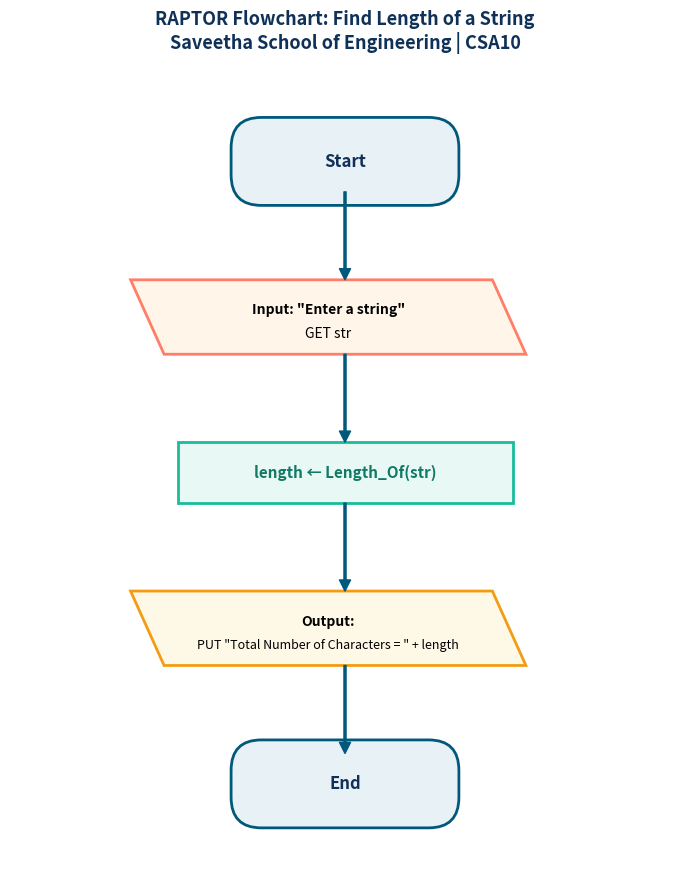

This chart was generated by the following Python code:
import matplotlib.pyplot as plt
import matplotlib.patches as patches

def draw_raptor_flowchart():
    fig, ax = plt.subplots(figsize=(7, 9), dpi=300)
    ax.set_xlim(0, 10)
    ax.set_ylim(0, 12)
    ax.axis('off')

    # Styles
    box_blue = '#E8F1F5'
    border_blue = '#00587A'
    font_family = 'sans-serif'

    # Symbols:
    # 1. Start (Oval) at y=10.5
    start_patch = patches.FancyBboxPatch((3.5, 10.2), 3.0, 0.9,
                                         boxstyle="round,pad=0.2,rounding_size=0.45",
                                         facecolor=box_blue, edgecolor=border_blue, linewidth=2)
    ax.add_patch(start_patch)
    ax.text(5.0, 10.65, "Start", ha='center', va='center', fontsize=12, fontweight='bold', color='#0F3057')

    # Arrow 1: (5.0, 10.2) -> (5.0, 8.9)
    ax.annotate('', xy=(5.0, 8.9), xytext=(5.0, 10.2),
                arrowprops=dict(facecolor=border_blue, edgecolor=border_blue, width=1.5, headwidth=8, headlength=8))

    # 2. Input Symbol (Parallelogram): "Enter a String" -> GET str at y=8.0
    input_poly = patches.Polygon([[2.3, 7.8], [7.7, 7.8], [7.2, 8.9], [1.8, 8.9]],
                                 facecolor='#FFF6E9', edgecolor='#FF7E67', linewidth=2)
    ax.add_patch(input_poly)
    ax.text(4.75, 8.45, 'Input: "Enter a string"', ha='center', va='center', fontsize=10, fontweight='bold')
    ax.text(4.75, 8.1, 'GET str', ha='center', va='center', fontsize=10, fontstyle='italic')

    # Arrow 2: (5.0, 7.8) -> (5.0, 6.5)
    ax.annotate('', xy=(5.0, 6.5), xytext=(5.0, 7.8),
                arrowprops=dict(facecolor=border_blue, edgecolor=border_blue, width=1.5, headwidth=8, headlength=8))

    # 3. Assignment Symbol (Rectangle): length <- Length_Of(str) at y=5.6
    assign_patch = patches.Rectangle((2.5, 5.6), 5.0, 0.9,
                                     facecolor='#E8F8F5', edgecolor='#1ABC9C', linewidth=2)
    ax.add_patch(assign_patch)
    ax.text(5.0, 6.05, "length ← Length_Of(str)", ha='center', va='center', fontsize=11, fontweight='bold', color='#117A65')

    # Arrow 3: (5.0, 5.6) -> (5.0, 4.3)
    ax.annotate('', xy=(5.0, 4.3), xytext=(5.0, 5.6),
                arrowprops=dict(facecolor=border_blue, edgecolor=border_blue, width=1.5, headwidth=8, headlength=8))

    # 4. Output Symbol (Parallelogram): PUT "Total Number of Characters = " + length at y=3.4
    output_poly = patches.Polygon([[2.3, 3.2], [7.7, 3.2], [7.2, 4.3], [1.8, 4.3]],
                                  facecolor='#FEF9E7', edgecolor='#F39C12', linewidth=2)
    ax.add_patch(output_poly)
    ax.text(4.75, 3.85, 'Output:', ha='center', va='center', fontsize=10, fontweight='bold')
    ax.text(4.75, 3.5, 'PUT "Total Number of Characters = " + length', ha='center', va='center', fontsize=9)

    # Arrow 4: (5.0, 3.2) -> (5.0, 1.9)
    ax.annotate('', xy=(5.0, 1.9), xytext=(5.0, 3.2),
                arrowprops=dict(facecolor=border_blue, edgecolor=border_blue, width=1.5, headwidth=8, headlength=8))

    # 5. End (Oval) at y=1.0
    end_patch = patches.FancyBboxPatch((3.5, 1.0), 3.0, 0.9,
                                       boxstyle="round,pad=0.2,rounding_size=0.45",
                                       facecolor=box_blue, edgecolor=border_blue, linewidth=2)
    ax.add_patch(end_patch)
    ax.text(5.0, 1.45, "End", ha='center', va='center', fontsize=12, fontweight='bold', color='#0F3057')

    plt.title("RAPTOR Flowchart: Find Length of a String\nSaveetha School of Engineering | CSA10",
              fontsize=13, fontweight='bold', pad=15, color='#0F3057')
    plt.tight_layout()
    plt.savefig(r"c:\Users\ANGULAKSHMI SUBBURAJ\Downloads\CSA1022-SOFTWARE-ENGINEERING\LAB EXPERIMENTS\Experiment-04-Flowchart-String-Length\diagrams\flowchart.png", dpi=300)
    plt.savefig(r"c:\Users\ANGULAKSHMI SUBBURAJ\Downloads\CSA1022-SOFTWARE-ENGINEERING\LAB EXPERIMENTS\Experiment-04-Flowchart-String-Length\diagrams\flowchart.svg")
    plt.close()
    print("Generated flowchart.png and flowchart.svg successfully.")

if __name__ == "__main__":
    draw_raptor_flowchart()
